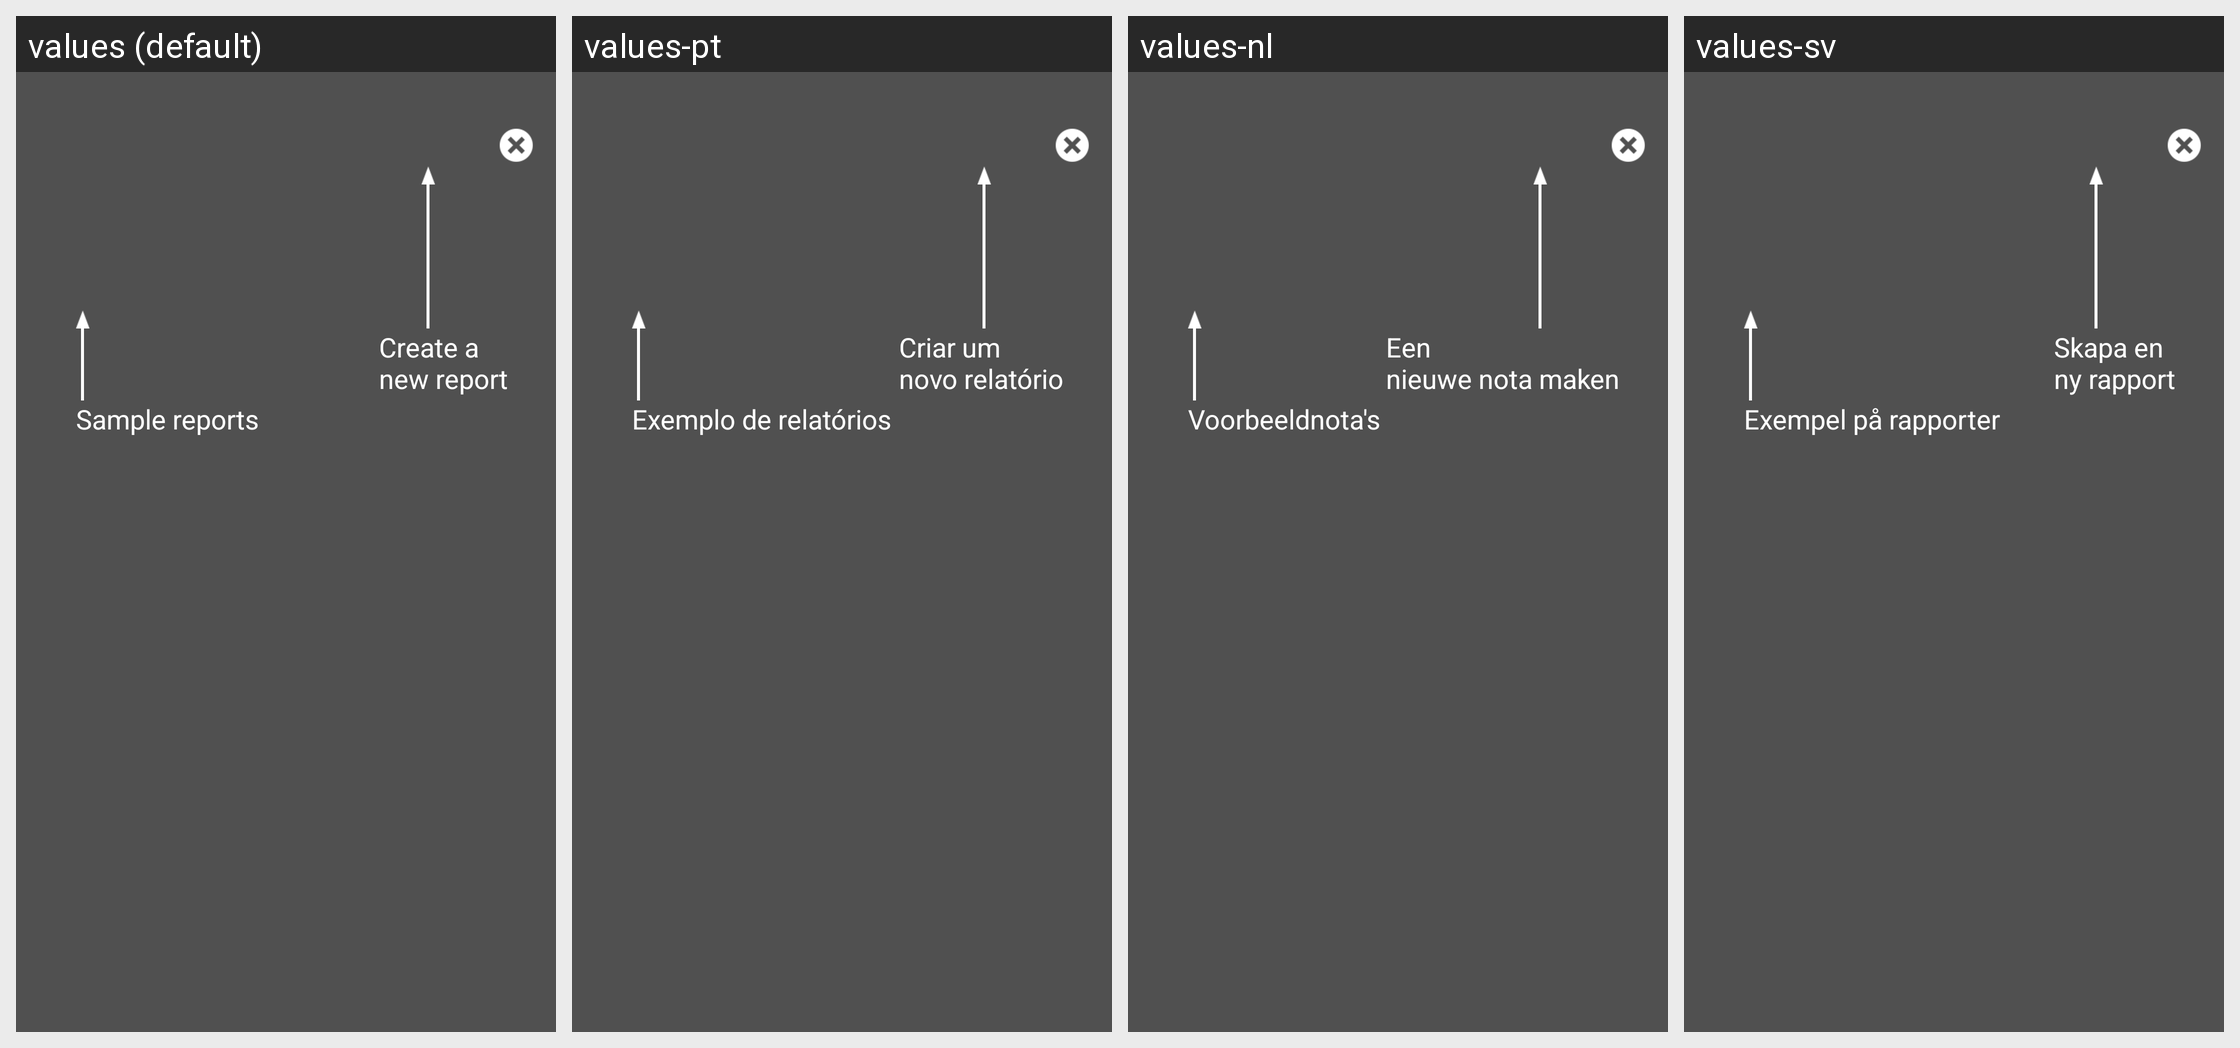

Strings drawn on this Android screen and how each of the app's shown locales translates them:
Android screen res/layout/td_overlay_expense_active_reports.xml rendered under 4 locales, left to right: values (default), values-pt, values-nl, values-sv. Device: Nexus 5 (rendered at 1080×1920; each locale shown at half size, 540×960, under a caption strip naming it); theme Theme.MaterialComponents.DayNight.NoActionBar.
Other locales in the repository, not shown: values-de, values-en-rGB, values-es, values-fr, values-fr-rCA, values-it, values-ja, values-ru, values-zh-rCN.
Strings drawn on this screen, with the default value and each locale's value (text and hints the layout hard-codes, and strings that could not be matched under every locale, appear in the picture but are not listed):

td_overlay_sample_reports
  values: Sample reports
  values-pt: Exemplo de relatórios
  values-nl: Voorbeeldnota's
  values-sv: Exempel på rapporter

td_overlay_create_new_report
  values: Create a 
      new report
  values-pt: Criar um 
      novo relatório
  values-nl: Een 
      nieuwe nota maken
  values-sv: Skapa en 
      ny rapport
